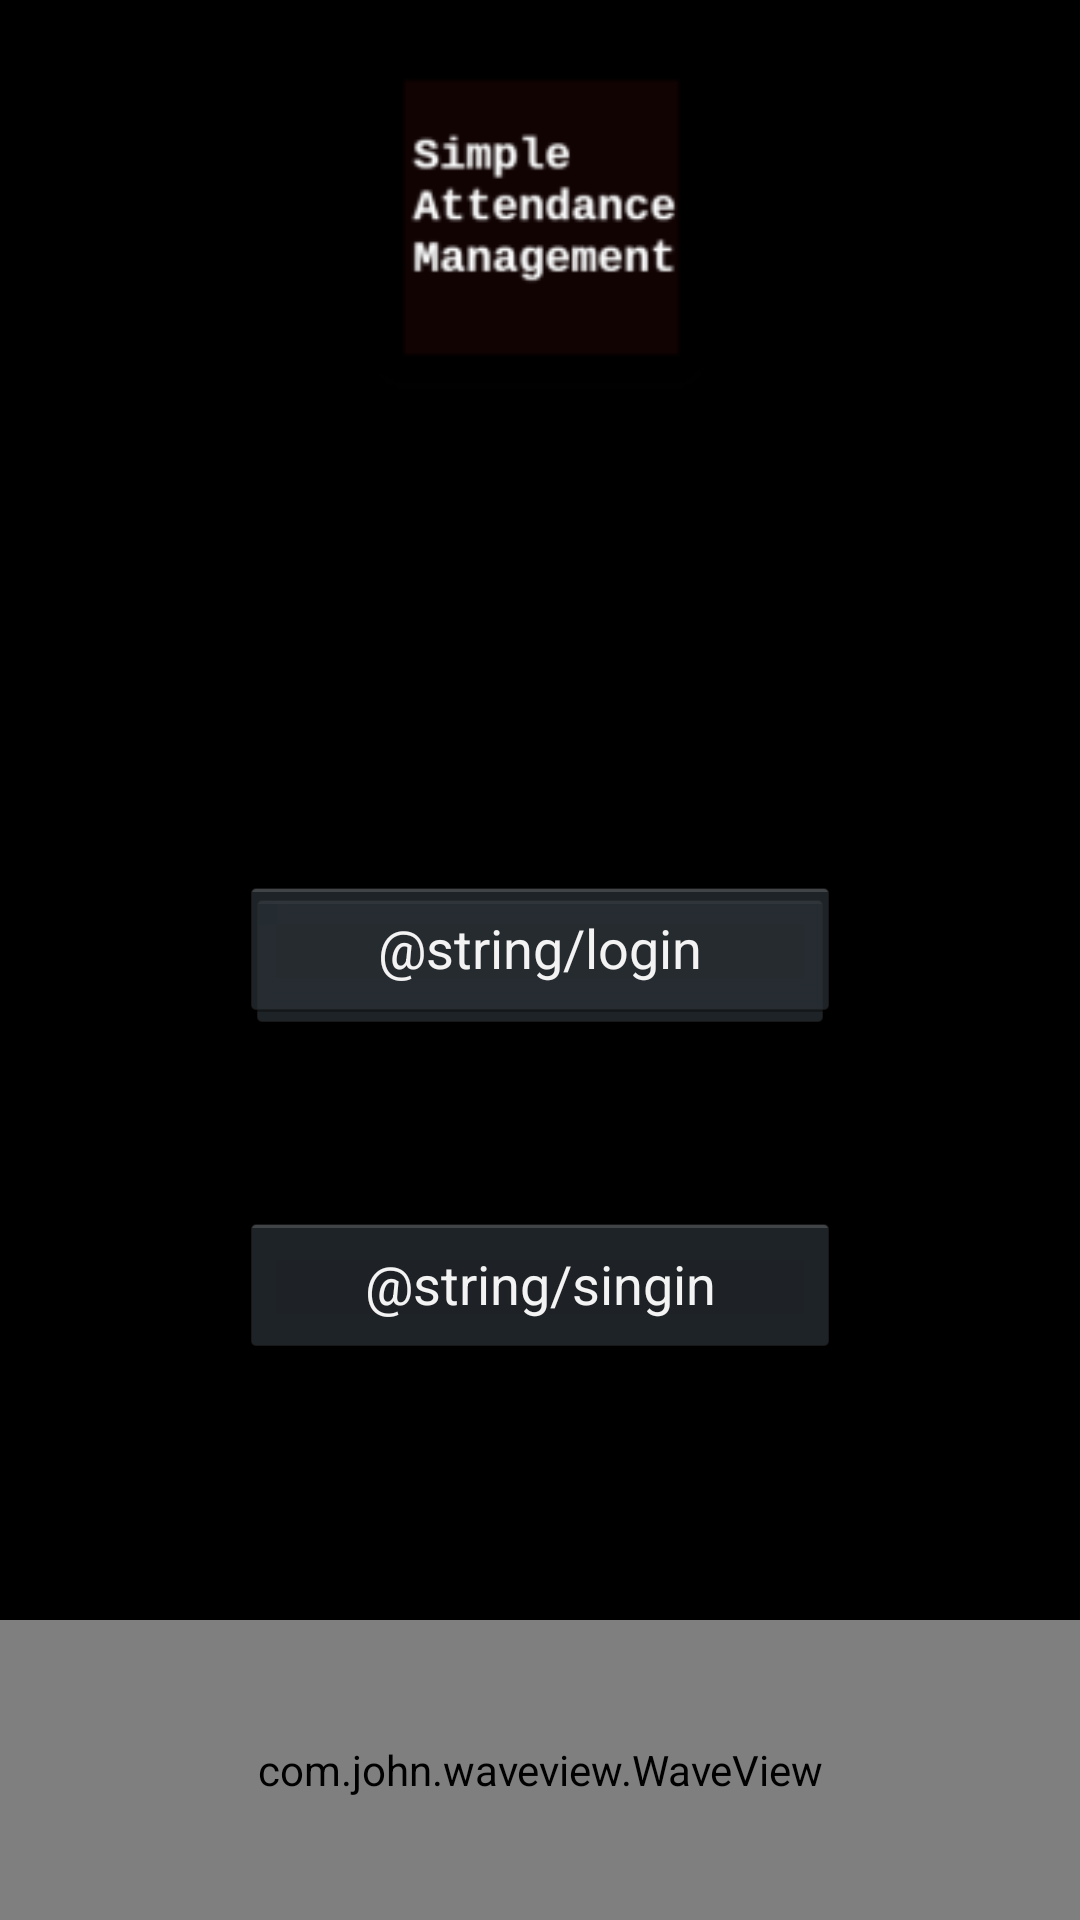

Write the Android layout XML for this screen, with the resource values it uses.
<!-- AndroidManifest.xml: application theme AppTheme -->
<!-- res/layout/activity_main.xml -->
<?xml version="1.0" encoding="utf-8"?>
<RelativeLayout xmlns:android="http://schemas.android.com/apk/res/android"
    xmlns:app="http://schemas.android.com/apk/res-auto"
    xmlns:tools="http://schemas.android.com/tools"
    android:layout_width="match_parent"
    android:layout_height="match_parent"
    tools:context="com.sedlo.mapp1.Activity.MainActivity"
    android:background="@android:color/black"
    android:theme="@android:style/Theme.Holo.NoActionBar.Fullscreen"
    >


    <ImageView
        android:id="@+id/imageView"
        android:layout_width="140dp"
        android:layout_height="144dp"
        android:layout_alignParentTop="true"
        android:layout_centerInParent="true"

        app:srcCompat="@mipmap/logo" />

    <Button
        android:id="@+id/btn_profile"
        android:layout_width="196dp"
        android:layout_height="wrap_content"
        android:layout_centerInParent="true"
        android:layout_marginStart="107dp"
        android:layout_marginTop="293dp"
        android:text="" />

    <Button
        android:id="@+id/btn_login"
        android:layout_width="200dp"
        android:layout_centerInParent="true"
        android:layout_height="wrap_content"
        android:layout_below="@+id/imageView"
        android:layout_marginTop="148dp"
        android:text="@string/login" />

    <Button
        android:id="@+id/btn_sign_up"
        android:layout_width="200dp"
        android:layout_centerInParent="true"
        android:layout_height="wrap_content"
        android:layout_below="@+id/btn_login"
        android:layout_marginTop="64dp"
        android:text="@string/singin" />


    <com.john.waveview.WaveView
        android:id="@+id/waveView"
        android:layout_width="match_parent"
        android:layout_height="100dp"
        android:layout_alignParentBottom="true"
        app:above_wave_color="@color/Yellow"
        app:blow_wave_color="@color/Yellow"
        app:wave_height="large"
        app:wave_hz="slow"
        app:wave_length="large" />



</RelativeLayout>
<!-- resources referenced by this layout -->
<resources>
  <color name="Yellow">#FFFF00</color>
  <!-- mipmap logo: png bitmap (mipmap-hdpi, 2393 bytes) -->
  <string name="login">Přihlášení</string>
  <string name="singin">Registrace</string>
  <style name="AppTheme" parent="Theme.AppCompat.Light.NoActionBar">
          
          <item name="colorPrimary">@color/colorPrimary</item>
          <item name="colorPrimaryDark">@color/colorPrimaryDark</item>
          <item name="colorAccent">@color/colorAccent</item>
          <item name="android:windowAnimationStyle">@style/AppTheme.WindowTransition</item>
  
      </style>
  <color name="colorPrimary">#5f6564</color>
  <color name="colorPrimaryDark">#FFFFFFFF</color>
  <color name="colorAccent">#D81B60</color>
  <style name="AppTheme.WindowTransition">
          <item name="android:windowEnterAnimation">@android:anim/slide_in_left</item>
          <item name="android:windowExitAnimation">@android:anim/slide_out_right</item>
      </style>
</resources>
